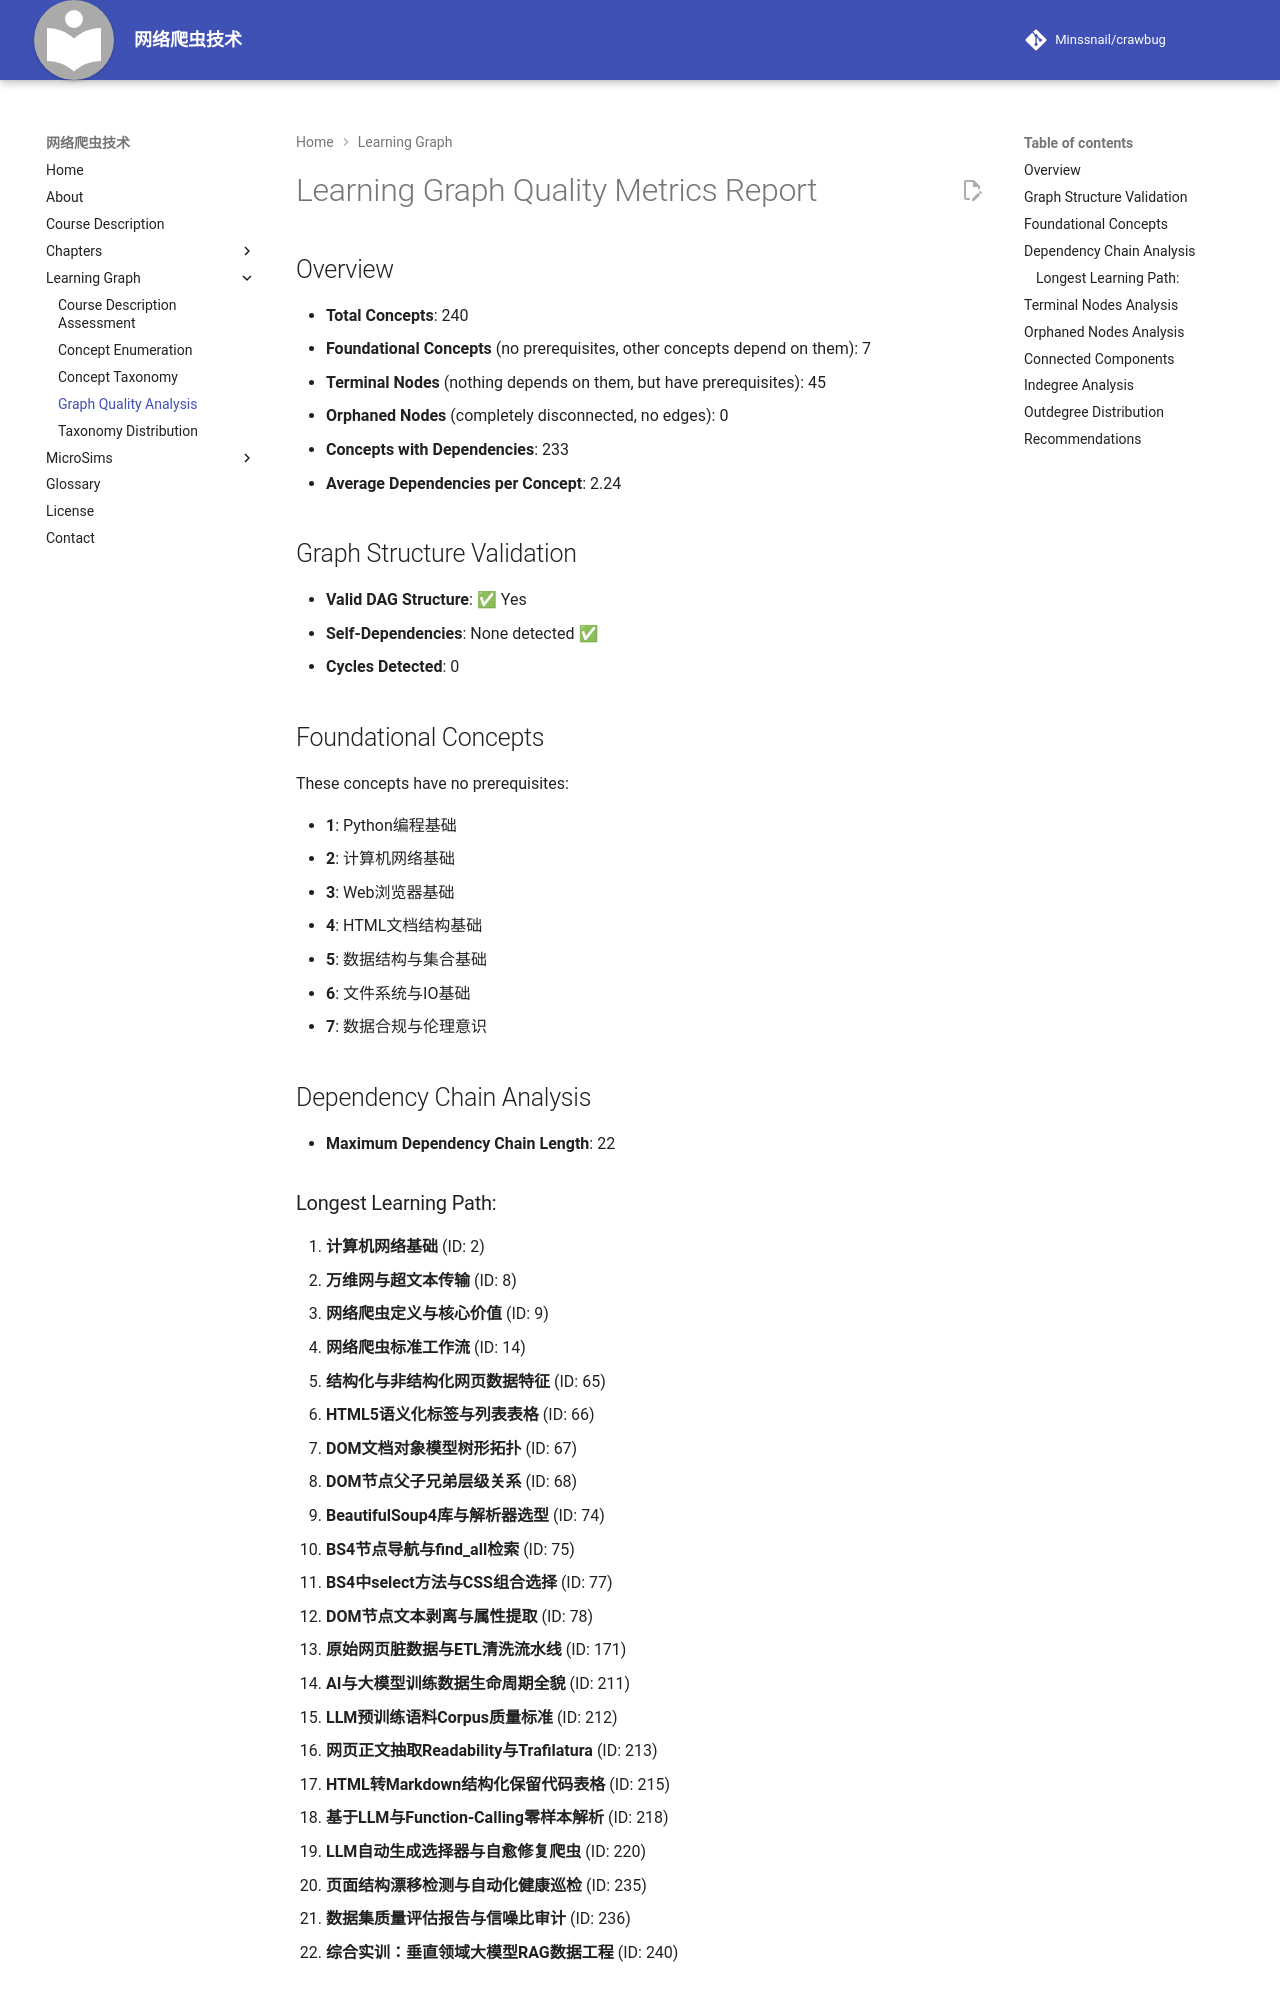

repository: Minssnail/crawbug · page: learning-graph/quality-metrics/index.html · generator: mkdocs

# Learning Graph Quality Metrics Report

## Overview

- **Total Concepts**: 240
- **Foundational Concepts** (no prerequisites, other concepts depend on them): 7
- **Terminal Nodes** (nothing depends on them, but have prerequisites): 45
- **Orphaned Nodes** (completely disconnected, no edges): 0
- **Concepts with Dependencies**: 233
- **Average Dependencies per Concept**: 2.24

## Graph Structure Validation

- **Valid DAG Structure**: ✅ Yes
- **Self-Dependencies**: None detected ✅
- **Cycles Detected**: 0

## Foundational Concepts

These concepts have no prerequisites:

- **1**: Python编程基础
- **2**: 计算机网络基础
- **3**: Web浏览器基础
- **4**: HTML文档结构基础
- **5**: 数据结构与集合基础
- **6**: 文件系统与IO基础
- **7**: 数据合规与伦理意识

## Dependency Chain Analysis

- **Maximum Dependency Chain Length**: 22

### Longest Learning Path:

1. **计算机网络基础** (ID: 2)
2. **万维网与超文本传输** (ID: 8)
3. **网络爬虫定义与核心价值** (ID: 9)
4. **网络爬虫标准工作流** (ID: 14)
5. **结构化与非结构化网页数据特征** (ID: 65)
6. **HTML5语义化标签与列表表格** (ID: 66)
7. **DOM文档对象模型树形拓扑** (ID: 67)
8. **DOM节点父子兄弟层级关系** (ID: 68)
9. **BeautifulSoup4库与解析器选型** (ID: 74)
10. **BS4节点导航与find_all检索** (ID: 75)
11. **BS4中select方法与CSS组合选择** (ID: 77)
12. **DOM节点文本剥离与属性提取** (ID: 78)
13. **原始网页脏数据与ETL清洗流水线** (ID: 171)
14. **AI与大模型训练数据生命周期全貌** (ID: 211)
15. **LLM预训练语料Corpus质量标准** (ID: 212)
16. **网页正文抽取Readability与Trafilatura** (ID: 213)
17. **HTML转Markdown结构化保留代码表格** (ID: 215)
18. **基于LLM与Function-Calling零样本解析** (ID: 218)
19. **LLM自动生成选择器与自愈修复爬虫** (ID: 220)
20. **页面结构漂移检测与自动化健康巡检** (ID: 235)
21. **数据集质量评估报告与信噪比审计** (ID: 236)
22. **综合实训：垂直领域大模型RAG数据工程** (ID: 240)
